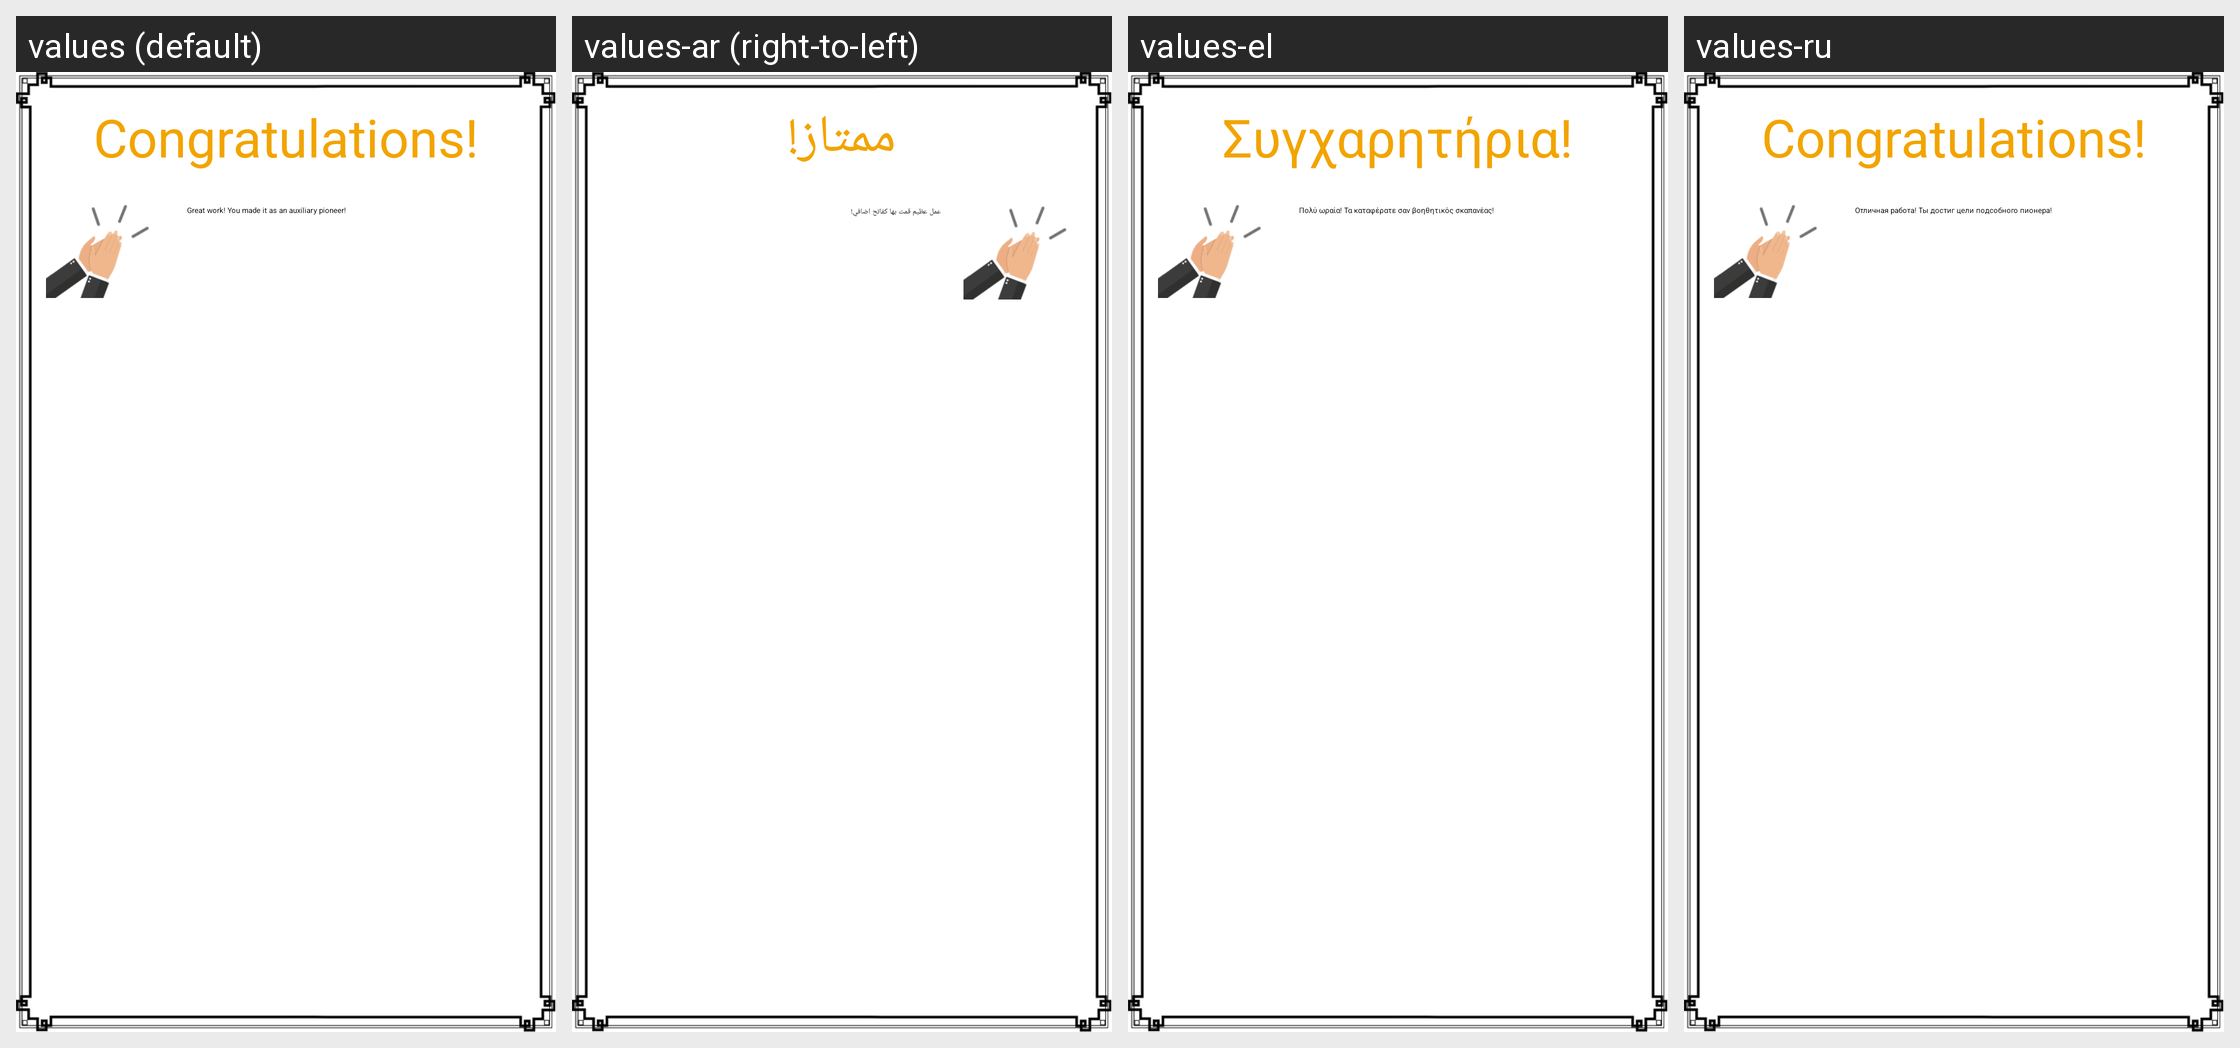

This grid shows one Android layout under several languages. Give, for every string resource on the screen, its name, the default text and each shown locale's text.
Android screen res/layout/card_congratulations.xml rendered under 4 locales, left to right: values (default), values-ar (right-to-left), values-el, values-ru. Device: Nexus 5 (rendered at 1080×1920; each locale shown at half size, 540×960, under a caption strip naming it); theme MinistryAssistantTheme.
Other locales in the repository, not shown: values-af, values-am, values-be, values-bg, values-ca, values-cs, values-cy, values-da, values-de, values-en-rGB, values-es, values-es-rUS, values-et, values-eu, values-fa, values-fi, values-fr, values-fr-rCA, values-hi, values-hr, values-ht, values-hu, values-in, values-it, values-iw, values-ja, values-ka, values-ko, values-ln, values-lt, values-lv, values-mg, values-mk, values-ms, values-my, values-nb, values-nl, values-no, values-pl, values-pt, values-pt-rBR, values-pt-rPT, values-rmo, values-ro, values-rom, values-rw, values-sk, values-sl, values-sq, values-sr, values-sv, values-sw, values-te, values-th, values-tl, values-tr, values-uk, values-vi, values-zh-rCN, values-zh-rHK, values-zh-rTW, values-zu.
Strings drawn on this screen, with the default value and each locale's value (text and hints the layout hard-codes, and strings that could not be matched under every locale, appear in the picture but are not listed):

strCongratulations
  values: Congratulations!
  values-ar: ممتاز!
  values-el: Συγχαρητήρια!
  values-ru: Congratulations!

strCongratulationsAux
  values: Great work! You made it as an auxiliary pioneer!
  values-ar: عمل عظيم قمت بها كفاتح اضافي!
  values-el: Πολύ ωραία! Τα καταφέρατε σαν βοηθητικός σκαπανέας!
  values-ru: Отличная работа! Ты достиг цели подсобного пионера!
